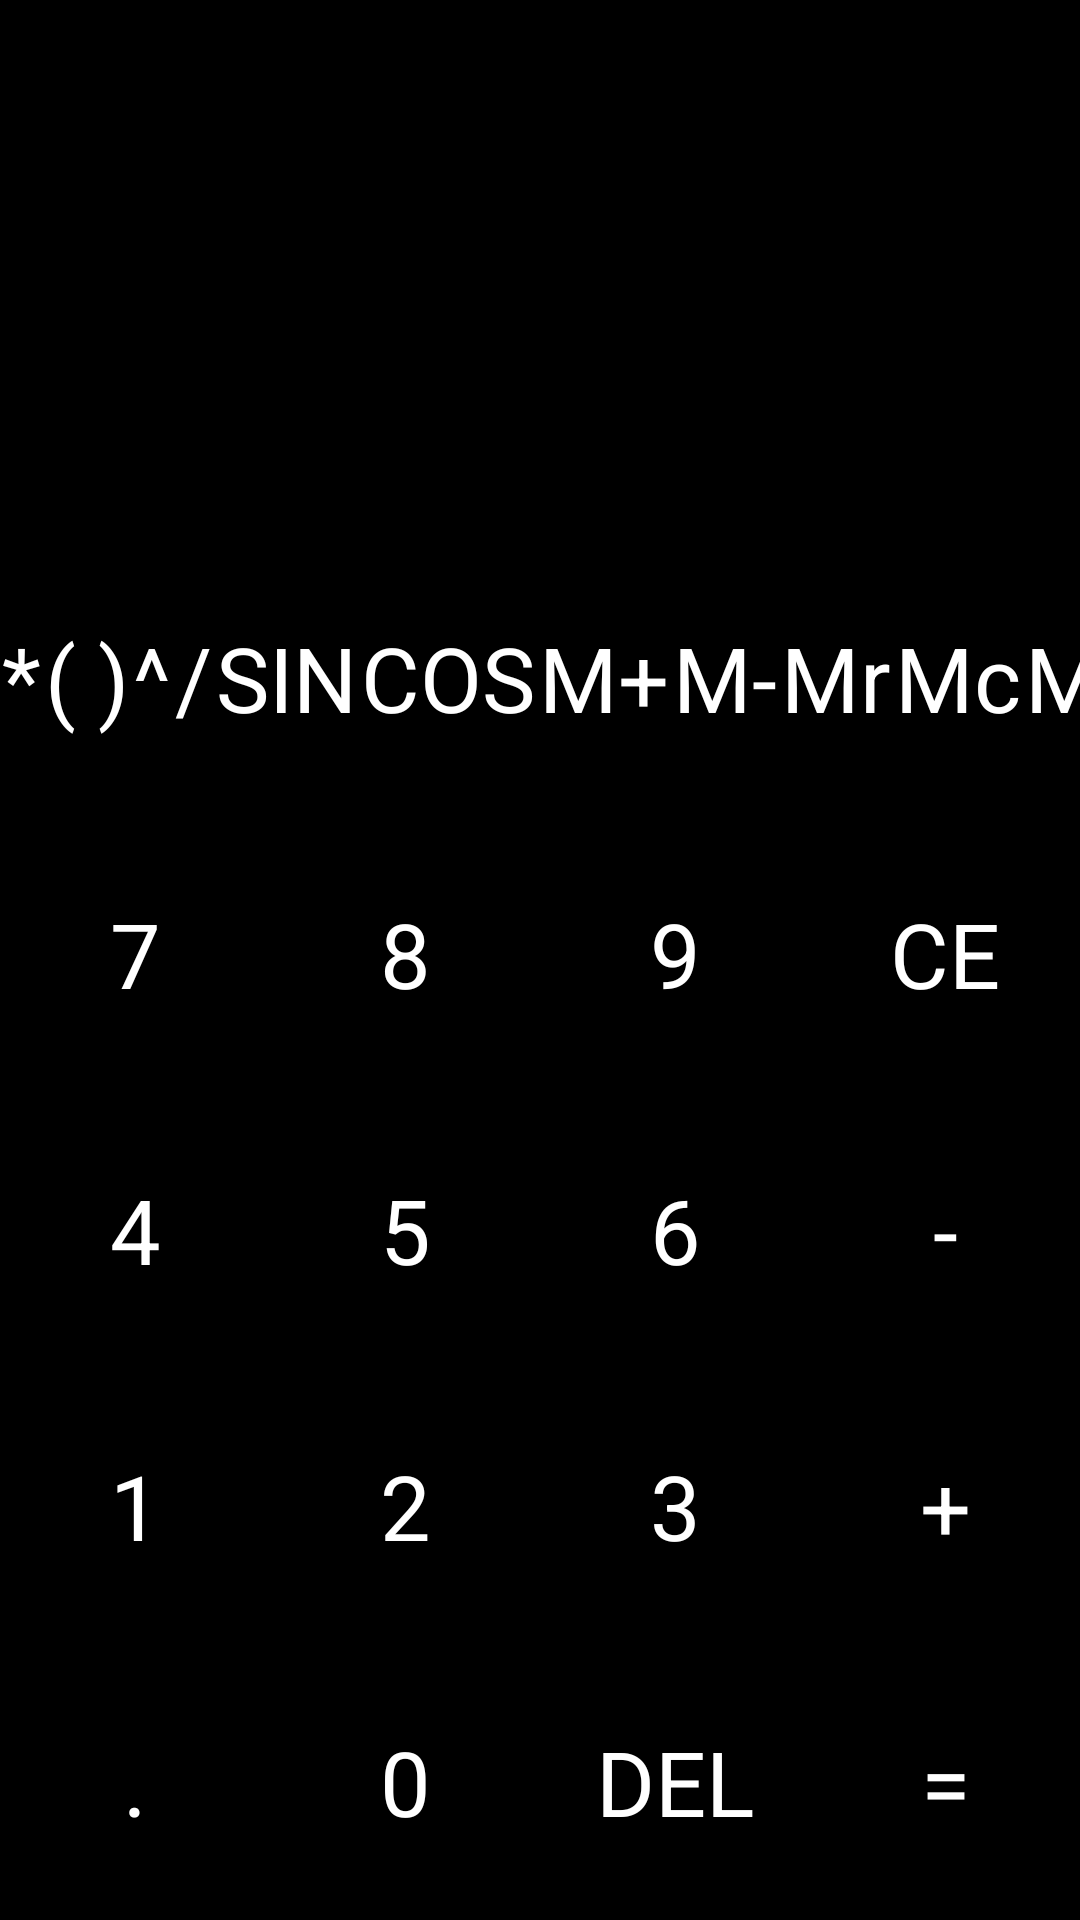

Write the Android layout XML for this screen, with the resource values it uses.
<!-- AndroidManifest.xml: application theme Theme.Lab2 -->
<!-- res/layout/activity_calculator.xml -->
<?xml version="1.0" encoding="utf-8"?>
<LinearLayout xmlns:android="http://schemas.android.com/apk/res/android"
    xmlns:app="http://schemas.android.com/apk/res-auto"
    android:layout_width="match_parent"
    android:layout_height="match_parent"
    android:background="@android:color/black"
    android:orientation="vertical">

    <HorizontalScrollView
        android:layout_width="wrap_content"
        android:layout_height="wrap_content"
        android:scrollbars="none">
        <TextView
            android:id="@+id/workingsTextView"
            android:layout_width="wrap_content"
            android:layout_height="80sp"
            android:ellipsize="start"
            android:gravity="end"
            android:singleLine="true"
            android:textColor="@color/numberButton"
            android:text="                                                                     "
            android:textSize="40sp" />
    </HorizontalScrollView>

    <HorizontalScrollView
        android:layout_width="wrap_content"
        android:layout_height="wrap_content"
        android:scrollbars="none">
        <TextView
            android:id="@+id/resultTextView"
            android:layout_width="wrap_content"
            android:layout_height="100sp"
            android:ellipsize="end"
            android:gravity="end"
            android:singleLine="true"
            android:textColor="@color/numberButton"
            android:text="                                                                     "
            android:textSize="30sp" />
    </HorizontalScrollView>

    <LinearLayout
        android:layout_width="match_parent"
        android:layout_height="match_parent"
        android:orientation="vertical">

        <HorizontalScrollView
            android:layout_width="match_parent"
            android:layout_height="0dp"
            android:layout_weight="1"
            android:orientation="horizontal"
            android:scrollbars="none">

            <LinearLayout
                android:id="@+id/ll"
                android:layout_width="wrap_content"
                android:layout_height="match_parent"
                android:orientation="horizontal" >

                <TextView
                    android:id="@+id/tvMul"
                    style="@style/ActionButtonScrollStyle"
                    android:onClick="timesOnClick"
                    android:text="*"/>

                <TextView
                    android:id="@+id/tvOpen"
                    style="@style/ActionButtonScrollStyle"
                    android:onClick="bracketsOnClick"
                    android:text="( )" />

                <TextView
                    android:id="@+id/tvClose"
                    style="@style/ActionButtonScrollStyle"
                    android:onClick="powerOfOnClick"
                    android:text="^" />

                <TextView
                    android:id="@+id/tvDivide"
                    style="@style/ActionButtonScrollStyle"
                    android:onClick="divisionOnClick"
                    android:text="/" />

                <TextView
                    android:id="@+id/tvSin"
                    style="@style/ActionButtonScrollStyle"
                    android:onClick="sinOnClick"
                    android:text="SIN" />

                <TextView
                    android:id="@+id/t1vCos"
                    style="@style/ActionButtonScrollStyle"
                    android:onClick="cosOnClick"
                    android:text="COS" />

                <TextView
                    android:id="@+id/t1vMPlus"
                    style="@style/ActionButtonScrollStyle"
                    android:onClick="mPlusOnClick"
                    android:text="M+" />

                <TextView
                    android:id="@+id/tvmMines"
                    style="@style/ActionButtonScrollStyle"
                    android:onClick="mMinesOnClick"
                    android:text="M-" />

                <TextView
                    android:id="@+id/t1vMr"
                    style="@style/ActionButtonScrollStyle"
                    android:onClick="mrOnClick"
                    android:text="Mr" />

                <TextView
                    android:id="@+id/t1vMclean"
                    style="@style/ActionButtonScrollStyle"
                    android:onClick="McleanOnClick"
                    android:text="Mc" />

                <TextView
                    android:id="@+id/t1vMSave"
                    style="@style/ActionButtonScrollStyle"
                    android:onClick="MSaveOnClick"
                    android:text="Ms" />

            </LinearLayout>
        </HorizontalScrollView>

        <LinearLayout
            android:layout_width="match_parent"
            android:layout_height="0dp"
            android:layout_weight="1"
            android:orientation="horizontal">

            <TextView
                android:id="@+id/tvSeven"
                style="@style/NumberButtonStyle"
                android:onClick="sevenOnClick"
                android:text="7" />

            <TextView
                android:id="@+id/tvEight"
                style="@style/NumberButtonStyle"
                android:onClick="eightOnClick"
                android:text="8" />

            <TextView
                android:id="@+id/tvNine"
                style="@style/NumberButtonStyle"
                android:onClick="nineOnClick"
                android:text="9" />

            <TextView
                android:id="@+id/tvClear"
                style="@style/ActionButtonStyle"
                android:onClick="clearOnClick"
                android:text="CE" />
        </LinearLayout>

        <LinearLayout
            android:layout_width="match_parent"
            android:layout_height="0dp"
            android:layout_weight="1"
            android:orientation="horizontal">


            <TextView
                android:id="@+id/tvFour"
                style="@style/NumberButtonStyle"
                android:onClick="fourOnClick"
                android:text="4" />

            <TextView
                android:id="@+id/tvFive"
                style="@style/NumberButtonStyle"
                android:onClick="fiveOnClick"
                android:text="5" />

            <TextView
                android:id="@+id/tvSix"
                style="@style/NumberButtonStyle"
                android:onClick="sixOnClick"
                android:text="6" />

            <TextView
                android:id="@+id/tvMinus"
                style="@style/ActionButtonStyle"
                android:onClick="minusOnClick"
                android:text="-" />

        </LinearLayout>

        <LinearLayout
            android:layout_width="match_parent"
            android:layout_height="0dp"
            android:layout_weight="1"
            android:orientation="horizontal">


            <TextView
                android:id="@+id/tvOne"
                style="@style/NumberButtonStyle"
                android:onClick="oneOnClick"
                android:text="1" />

            <TextView
                android:id="@+id/tvTwo"
                style="@style/NumberButtonStyle"
                android:onClick="twoOnClick"
                android:text="2" />

            <TextView
                android:id="@+id/tvThree"
                style="@style/NumberButtonStyle"
                android:onClick="threeOnClick"
                android:text="3" />

            <TextView
                android:id="@+id/tvPlus"
                style="@style/ActionButtonStyle"
                android:onClick="plusOnClick"
                android:text="+" />

        </LinearLayout>

        <LinearLayout
            android:layout_width="match_parent"
            android:layout_height="0dp"
            android:layout_weight="1"
            android:orientation="horizontal">

            <TextView
                android:id="@+id/tvDot"
                style="@style/NumberButtonStyle"
                android:onClick="decimalOnClick"
                android:text="." />

            <TextView
                android:id="@+id/tvZero"
                style="@style/NumberButtonStyle"
                android:onClick="zeroOnClick"
                android:text="0" />

            <TextView
                android:id="@+id/tvBack"
                style="@style/NumberButtonStyle"
                android:scaleType="center"
                android:onClick="DelOneCharOnClick"
                android:text="DEL"/>

            <TextView
                android:id="@+id/tvEquals"
                style="@style/ActionButtonStyle"
                android:onClick="equalsOnClick"
                android:text="=" />

        </LinearLayout>

    </LinearLayout>
</LinearLayout>
<!-- resources referenced by this layout -->
<resources>
  <style name="ActionButtonScrollStyle">
          <item name="android:layout_width">fill_parent</item>
          <item name="android:layout_height">match_parent</item>
          <item name="android:layout_weight">1</item>
          <item name="android:background">@color/actionButton</item>
          <item name="android:textSize">30sp</item>
          <item name="android:textColor">@android:color/white</item>
          <item name="android:gravity">center</item>
          <item name="android:layout_margin">0.5dp</item>
      </style>
  <style name="ActionButtonStyle">
          <item name="android:layout_width">0dp</item>
          <item name="android:layout_height">match_parent</item>
          <item name="android:layout_weight">1</item>
          <item name="android:background">@color/actionButton</item>
          <item name="android:textSize">30sp</item>
          <item name="android:textColor">@android:color/white</item>
          <item name="android:gravity">center</item>
          <item name="android:layout_margin">0.5dp</item>
      </style>
  <style name="NumberButtonStyle">
          <item name="android:layout_width">0dp</item>
          <item name="android:layout_height">match_parent</item>
          <item name="android:layout_weight">1</item>
          <item name="android:background">@color/numberButton</item>
          <item name="android:textSize">30sp</item>
          <item name="android:textColor">@android:color/white</item>
          <item name="android:gravity">center</item>
          <item name="android:layout_margin">0.5dp</item>
      </style>
</resources>
